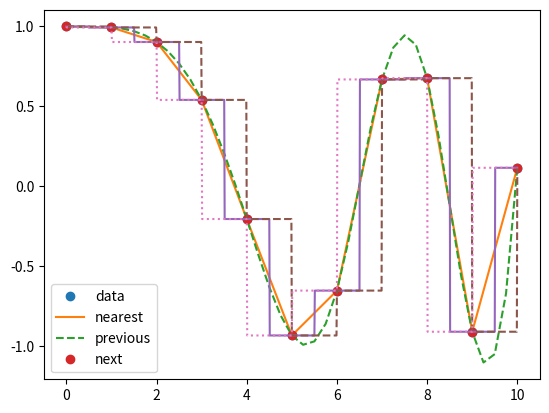

Source code (Python):
#Example 1
from scipy.interpolate import interp1d
import matplotlib.pyplot as plt
import numpy as np


x = np.linspace(0, 10, num=11, endpoint=True)
y = np.cos(-x**2/9.0)
f = interp1d(x, y)
f2 = interp1d(x, y, kind='cubic')
xnew = np.linspace(0, 10, num=41, endpoint=True)


plt.plot(x, y, 'o', xnew, f(xnew), '-', xnew, f2(xnew), '--')
plt.legend(['data', 'linear', 'cubic'], loc='best')
plt.show()

#Example 2
from scipy.interpolate import interp1d
x = np.linspace(0, 10, num=11, endpoint=True)
y = np.cos(-x**2/9.0)
f1 = interp1d(x, y, kind='nearest')
f2 = interp1d(x, y, kind='previous')
f3 = interp1d(x, y, kind='next')
xnew = np.linspace(0, 10, num=1001, endpoint=True)
import matplotlib.pyplot as plt
plt.plot(x, y, 'o')
plt.plot(xnew, f1(xnew), '-', xnew, f2(xnew), '--', xnew, f3(xnew), ':')
plt.legend(['data', 'nearest', 'previous', 'next'], loc='best')
plt.show()
